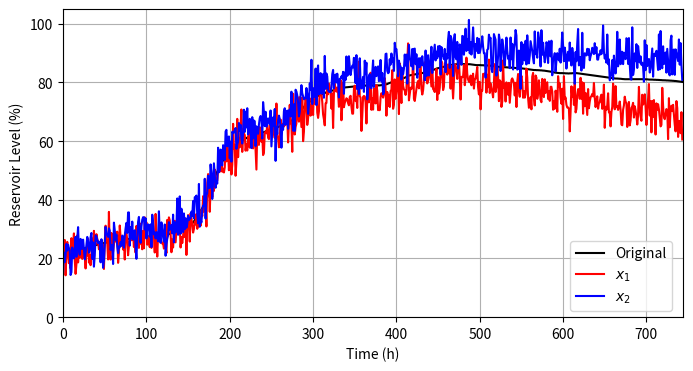

Reproduce this figure in Python.
import numpy as np
import matplotlib.pyplot as plt

# Original Data
Y0 = [20.46, 20.61, 20.75, 20.9, 21.02, 21.14, 21.29, 21.43, 21.58, 21.73, 21.88, 21.97, 22.12, 22.27, 22.36, 22.45, 22.54, 22.63, 22.75, 22.87, 22.96, 23.04, 23.13, 23.22, 23.34, 23.43, 23.52, 23.61, 23.7, 23.8, 23.89, 23.98, 24.07, 24.16, 24.22, 24.28, 24.34, 24.4, 24.46, 24.52, 24.61, 24.7, 24.82, 24.91, 24.97, 25.03, 25.09, 25.15, 25.21, 25.27, 25.33, 25.4, 25.46, 25.52, 25.58, 25.64, 25.7, 25.76, 25.82, 25.85, 25.85, 25.88, 25.94, 26.00, 26.06, 26.12, 26.19, 26.25, 26.28, 26.31, 26.34, 26.37, 26.4, 26.46, 26.49, 26.52, 26.58, 26.61, 26.64, 26.67, 26.7, 26.73, 26.76, 26.8, 26.83, 26.86, 26.89, 26.92, 26.95, 26.98, 27.01, 27.04, 27.1, 27.16, 27.19, 27.22, 27.25, 27.32, 27.35, 27.38, 27.41, 27.44, 27.47, 27.5, 27.53, 27.56, 27.59, 27.62, 27.68, 27.71, 27.74, 27.74, 27.78, 27.81, 27.84, 27.87, 27.9, 27.93, 27.96, 27.99, 28.02, 28.05, 28.08, 28.11, 28.11, 28.14, 28.21, 28.3, 28.42, 28.61, 28.76, 28.91, 29.07, 29.19, 29.32, 29.47, 29.59, 29.72, 29.84, 29.97, 30.09, 30.22, 30.34, 30.46, 30.59, 30.71, 30.84, 30.96, 31.09, 31.21, 31.31, 31.4, 31.49, 31.62, 31.81, 31.99, 32.31, 32.65, 33.06, 33.47, 33.85, 34.23, 34.71, 35.22, 35.63, 36.18, 36.66, 37.14, 37.69, 38.24, 38.82, 39.4, 40.05, 40.8, 41.56, 42.41, 43.14, 43.93, 44.87, 45.63, 46.27, 46.97, 47.65, 48.36, 49.00, 49.58, 50.16, 50.74, 51.32, 51.9, 52.49, 53.01, 53.53, 53.98, 54.46, 54.91, 55.3, 55.72, 56.03, 56.45, 56.77, 57.12, 57.36, 57.64, 57.89, 58.17, 58.42, 58.6, 58.81, 59.05, 59.23, 59.44, 59.59, 59.8, 59.98, 60.15, 60.3, 60.51, 60.72, 60.9, 61.08, 61.22, 61.37, 61.51, 61.62, 61.69, 61.8, 61.9, 62.01, 62.08, 62.15, 62.22, 62.33, 62.44, 62.55, 62.66, 62.73, 62.8, 62.83, 62.87, 62.94, 63.09, 63.19, 63.3, 63.48, 63.59, 63.7, 63.81, 63.91, 64.02, 64.13, 64.28, 64.42, 64.49, 64.57, 64.64, 64.71, 64.75, 64.82, 64.93, 65.04, 65.18, 65.33, 65.43, 65.54, 65.69, 65.8, 65.91, 66.05, 66.2, 66.34, 66.49, 66.63, 66.78, 66.93, 67.11, 67.29, 67.47, 67.73, 68.02, 68.46, 68.87, 69.27, 69.6, 69.97, 70.34, 70.71, 71.08, 71.38, 71.68, 71.97, 72.23, 72.49, 72.76, 73.02, 73.28, 73.43, 73.61, 73.84, 74.03, 74.25, 74.48, 74.7, 74.89, 75.08, 75.27, 75.45, 75.57, 75.68, 75.79, 75.91, 75.98, 76.09, 76.25, 76.4, 76.55, 76.66, 76.77, 76.85, 76.93, 77.00, 77.08, 77.15, 77.23, 77.3, 77.38, 77.46, 77.53, 77.61, 77.68, 77.76, 77.84, 77.91, 78.06, 78.14, 78.22, 78.25, 78.29, 78.33, 78.37, 78.37, 78.41, 78.41, 78.44, 78.48, 78.52, 78.56, 78.6, 78.6, 78.63, 78.63, 78.67, 78.67, 78.67, 78.71, 78.75, 78.75, 78.79, 78.82, 78.86, 78.9, 78.94, 78.94, 78.94, 78.94, 78.94, 78.94, 78.94, 78.94, 78.94, 78.98, 78.98, 78.98, 78.98, 78.98, 78.98, 78.98, 78.98, 78.98, 78.98, 79.01, 79.05, 79.09, 79.13, 79.17, 79.21, 79.28, 79.32, 79.4, 79.47, 79.63, 79.74, 79.85, 79.97, 80.08, 80.2, 80.28, 80.35, 80.47, 80.58, 80.7, 80.77, 80.89, 81.00, 81.12, 81.2, 81.27, 81.35, 81.43, 81.5, 81.62, 81.77, 81.93, 82.08, 82.23, 82.35, 82.43, 82.47, 82.54, 82.58, 82.66, 82.7, 82.77, 82.81, 82.85, 82.93, 82.97, 83.01, 83.08, 83.12, 83.16, 83.2, 83.28, 83.35, 83.47, 83.63, 83.7, 83.78, 83.82, 83.86, 83.94, 84.01, 84.09, 84.17, 84.28, 84.36, 84.48, 84.6, 84.71, 84.83, 84.87, 84.91, 84.98, 85.06, 85.14, 85.22, 85.3, 85.37, 85.45, 85.53, 85.61, 85.68, 85.76, 85.84, 85.92, 85.96, 86.00, 86.07, 86.11, 86.15, 86.19, 86.23, 86.27, 86.27, 86.27, 86.27, 86.27, 86.27, 86.27, 86.27, 86.27, 86.27, 86.23, 86.23, 86.23, 86.23, 86.23, 86.23, 86.23, 86.19, 86.15, 86.11, 86.07, 86.04, 86.00, 85.96, 85.92, 85.92, 85.92, 85.92, 85.92, 85.92, 85.88, 85.88, 85.88, 85.84, 85.84, 85.84, 85.84, 85.8, 85.8, 85.8, 85.76, 85.72, 85.68, 85.65, 85.61, 85.57, 85.53, 85.49, 85.45, 85.41, 85.37, 85.33, 85.3, 85.3, 85.3, 85.26, 85.26, 85.22, 85.22, 85.18, 85.18, 85.14, 85.14, 85.1, 85.1, 85.06, 85.06, 85.02, 85.02, 84.98, 84.98, 84.94, 84.94, 84.94, 84.91, 84.91, 84.87, 84.87, 84.83, 84.79, 84.75, 84.71, 84.67, 84.63, 84.6, 84.56, 84.52, 84.48, 84.44, 84.4, 84.36, 84.32, 84.28, 84.25, 84.25, 84.25, 84.21, 84.21, 84.21, 84.17, 84.17, 84.13, 84.13, 84.09, 84.05, 84.05, 84.01, 83.97, 83.94, 83.9, 83.86, 83.82, 83.74, 83.7, 83.66, 83.59, 83.51, 83.43, 83.39, 83.35, 83.32, 83.28, 83.24, 83.24, 83.2, 83.2, 83.2, 83.2, 83.16, 83.16, 83.16, 83.12, 83.12, 83.12, 83.08, 83.08, 83.12, 83.12, 83.12, 83.16, 83.16, 83.2, 83.2, 83.2, 83.2, 83.16, 83.12, 83.08, 83.05, 82.97, 82.93, 82.89, 82.85, 82.81, 82.77, 82.74, 82.7, 82.66, 82.62, 82.58, 82.54, 82.5, 82.47, 82.43, 82.39, 82.35, 82.31, 82.27, 82.23, 82.2, 82.16, 82.12, 82.08, 82.04, 82.00, 81.97, 81.93, 81.89, 81.85, 81.81, 81.77, 81.73, 81.7, 81.66, 81.58, 81.54, 81.5, 81.46, 81.43, 81.39, 81.39, 81.35, 81.35, 81.35, 81.31, 81.31, 81.27, 81.27, 81.23, 81.2, 81.16, 81.16, 81.12, 81.12, 81.12, 81.12, 81.12, 81.12, 81.12, 81.12, 81.12, 81.12, 81.12, 81.12, 81.12, 81.12, 81.12, 81.12, 81.12, 81.12, 81.12, 81.12, 81.12, 81.12, 81.12, 81.12, 81.12, 81.08, 81.08, 81.08, 81.04, 81.00, 81.00, 81.00, 80.97, 80.97, 80.97, 80.93, 80.93, 80.93, 80.89, 80.89, 80.89, 80.85, 80.85, 80.81, 80.81, 80.77, 80.77, 80.74, 80.74, 80.74, 80.7, 80.7, 80.7, 80.66, 80.66, 80.62, 80.62, 80.58, 80.58, 80.54, 80.51, 80.51, 80.47, 80.43, 80.39, 80.35, 80.31, 80.28, 80.24, 80.2]  
length = len(Y0)

# Include Noice
noice = 4
t = np.linspace(0, 50*np.pi, length)
x_1 = Y0 - 0.0005*(t**2) + np.random.normal(0, noice, length)
x_2 = Y0 + 0.05*t + np.random.normal(0, noice, length)

# Plot Figure
plt.figure(figsize=(8, 4))
plt.plot(range(len(x_1)), Y0, 'k', label='Original')
plt.plot(range(len(x_1)), x_1, 'r', label='$x_1$')
plt.plot(range(len(x_2)), x_2, 'b', label='$x_2$')
plt.legend(loc='upper center', bbox_to_anchor=(0.9, 0.27), fancybox=True, shadow=False, ncol=1)
plt.axis([0, len(x_1), 0, 105])
plt.xlabel('Time (h)')
plt.ylabel('Reservoir Level (%)')
plt.grid()
# plt.savefig('1.pdf')
plt.show()